Run: headless pygame with SDL's dummy video driver; simulated clock (each Clock.tick advances the game by its frame time, no real sleeping); random seed 0; keys injected as events and as key.get_pressed() state; no mouse input.
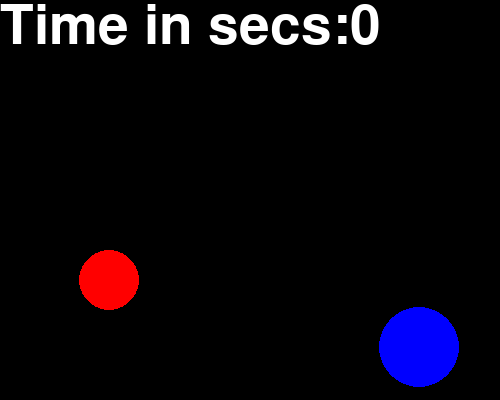
Frame 1 of 4 · flips 1–60 · no input
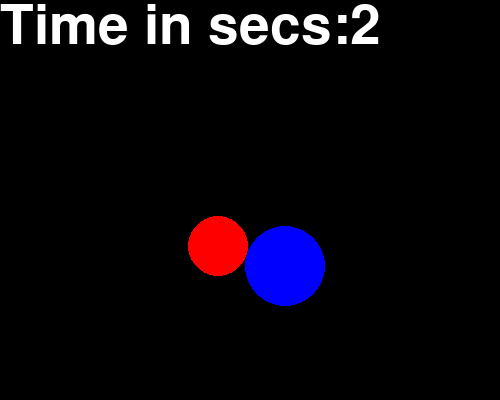
Frame 2 of 4 · flips 61–180 · tapped SPACE, RETURN · held RIGHT (→), D
Frame 3 of 4 · flips 181–300 · held DOWN (↓), S · screen unchanged from frame 2, image omitted
Frame 4 of 4 · flips 301–420 · held LEFT (←), A, UP (↑), W · screen unchanged from frame 3, image omitted

The pygame program that drew these frames:

# Pre-Poke Framework
# Implements a general game template for games with animation
# You must use this template for all your graphical lab assignments
# and you are only allowed to inlclude additional modules that are part of
# the Python Standard Library; no other modules are allowed
# Poke Version 2 - end of game condition and drawing of score
import pygame, random,math

# User-defined functions

def main():
   # initialize all pygame modules (some need initialization)
   pygame.init()
   # create a pygame display window
   pygame.display.set_mode((500, 400))
   # set the title of the display window
   pygame.display.set_caption('Poke The Dots')   
   # get the display surface
   w_surface = pygame.display.get_surface() 
   # create a game object
   game = Game(w_surface)
   # start the main game loop by calling the play method on the game object
   game.play() 
   # quit pygame and clean up the pygame window
   pygame.quit() 


# User-defined classes

class Game:
   # An object in this class represents a complete game.

   def __init__(self, surface):
      # Initialize a Game.
      # - self is the Game to initialize
      # - surface is the display window surface object

      # === objects that are part of every game that we will discuss
      self.surface = surface
      self.bg_color = pygame.Color('black')
      
      self.FPS = 60
      self.game_Clock = pygame.time.Clock()
      self.close_clicked = False
      self.continue_game = True
      
      # === game specific objects
      self.score = 0 # next mini-project
      self.create_dots()
      
      
      #self.max_frames = 150
      #self.frame_counter = 0
   
   def create_dots(self):
      self.small_dot = Dot('red', 30, [0, 0], [1, 2], self.surface)
      self.big_dot = Dot('blue', 40, [0, 0], [2, 1], self.surface)
      while self.small_dot.collide(self.big_dot):
         self.small_dot.randomize()
         self.big_dot.randomize()      

   def play(self):
      # Play the game until the player presses the close box.
      # - self is the Game that should be continued or not.

      while not self.close_clicked:  # until player clicks close box
         # play frame
         self.handle_events()
         self.draw()            
         if self.continue_game:
            self.update()
            self.decide_continue()
         self.game_Clock.tick(self.FPS) # run at most with FPS Frames Per Second 

   def handle_events(self):
      # Handle each user event by changing the game state appropriately.
      # - self is the Game whose events will be handled

      events = pygame.event.get()
      for event in events:
         if event.type == pygame.QUIT:
            self.close_clicked = True

   def draw(self):
      # Draw all game objects.
      # - self is the Game to draw
      
      self.surface.fill(self.bg_color) # clear the display surface first
      self.small_dot.draw()
      self.big_dot.draw()
      self.draw_score()
      pygame.display.update() # make the updated surface appear on the display
   
   def draw_score(self):
      score_string = 'Time in secs:' + str(self.score)
      # step 1 create a font object
      font_size = 80
      fg_color = pygame.Color('white')
      font = pygame.font.SysFont('',font_size)
      # step 2 render the font
      text_box = font.render(score_string, True,fg_color,self.bg_color)
      # step 3  compute the location 
      location = (0,0)
      # code for drawing score in the top right corner of the window
      #y = 0
      #a = self.surface.get_size()[0]
      #a = self.surface.get_width()
      #b = text_box.get_size()[0]
      #b = text_box.get_width()
      #x = a -b
      #location = (x,y)
      # step 4 blit the source surface on the target surface at the specified location
      self.surface.blit(text_box,location)
      
   def update(self):
      # Update the game objects for the next frame.
      # - self is the Game to update
      
      self.small_dot.move()
      self.big_dot.move()
      self.score = pygame.time.get_ticks()//1000
      #self.frame_counter = self.frame_counter + 1

   def decide_continue(self):
      # Check and remember if the game should continue
      # - self is the Game to check
      if self.small_dot.collide(self.big_dot):
         self.continue_game = False


class Dot:
   # An object in this class represents a Dot that moves 
   
   def __init__(self, dot_color, dot_radius, dot_center, dot_velocity, surface):
      # Initialize a Dot.
      # - self is the Dot to initialize
      # - color is the pygame.Color of the dot
      # - center is a list containing the x and y int
      #   coords of the center of the dot
      # - radius is the int pixel radius of the dot
      # - velocity is a list containing the x and y components
      # - surface is the window's pygame.Surface object

      self.color = pygame.Color(dot_color)
      self.radius = dot_radius
      self.center = dot_center
      self.velocity = dot_velocity
      self.surface = surface
   
   def collide(self,other):
      # return True if self collide with other
      # False otherwise
      # - self is the Dot object
      # - other is also a Dot object
      distance_x = self.center[0] - other.center[0]
      distance_y = self.center[1] - other.center[1]
      # c = sqrt(a^2 + b^2)
      distance = math.sqrt(distance_x**2 + distance_y**2)
      #if distance <= self.radius + other.radius:
      #   return True
      #else:
      #   return False
      return  distance <= self.radius + other.radius
      
   def randomize(self):
      size = self.surface.get_size() # get_size is a method in pygame.Surface class
      # self.surface is an object of type pygame. Surface
      # size is of type tuple (width, height)
      # size[0] -- width
      # size[1] -- height
      
      for index in range(0,2): # index = 0 , index = 1
         self.center[index] = random.randint(self.radius,size[index] - self.radius)
      
   def move(self):
      # Change the location of the Dot by adding the corresponding 
      # speed values to the x and y coordinate of its center
      # - self is the Dot
      size = self.surface.get_size() # get_size is a method in pygame.Surface class and it returns a tuple (width, height)
      for i in range(0,2):
         self.center[i] = (self.center[i] + self.velocity[i])
         if self.center[i] < self.radius : # left or the top edge 
            self.velocity[i] = -self.velocity[i]
         if self.center[i] + self.radius > size[i]: # right or bottom edge
            self.velocity[i] = - self.velocity[i]
            
   
   def draw(self):
      # Draw the dot on the surface
      # - self is the Dot
      
      pygame.draw.circle(self.surface, self.color, self.center, self.radius)


main()
